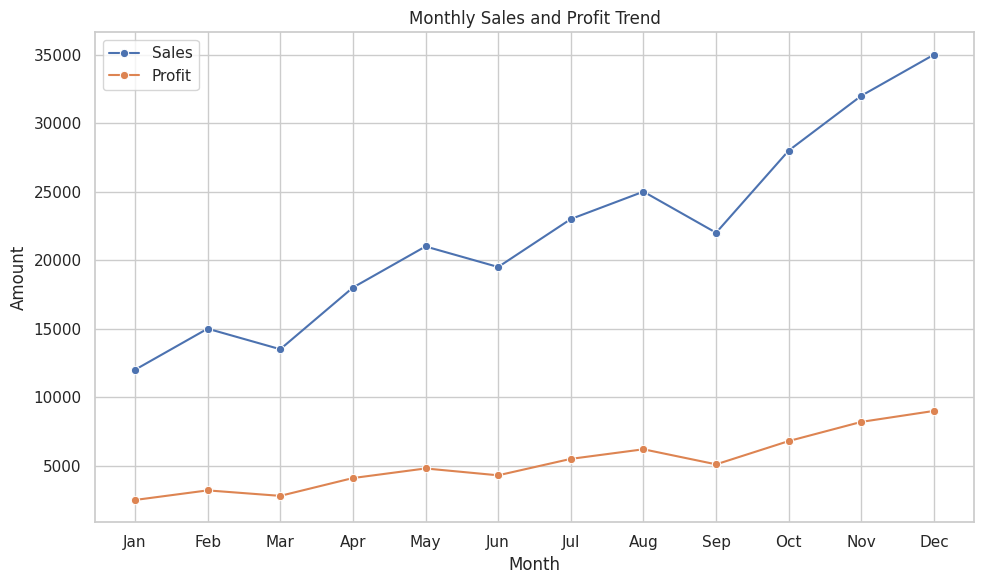
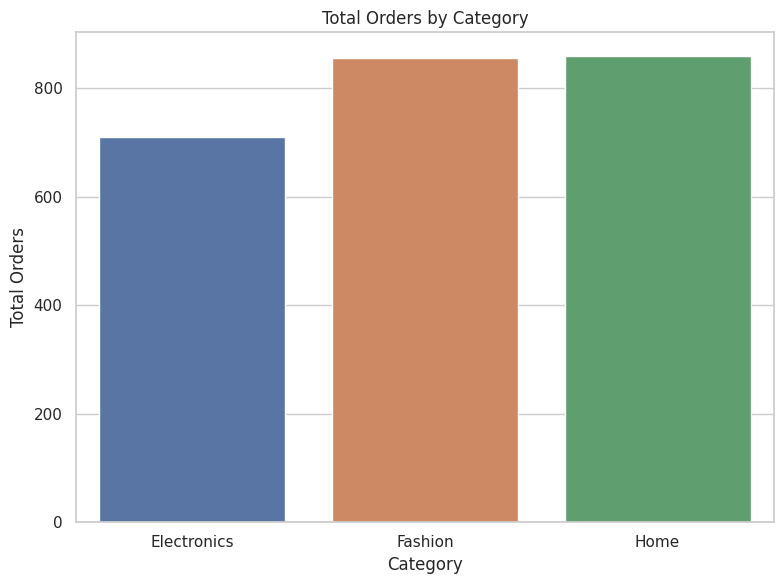
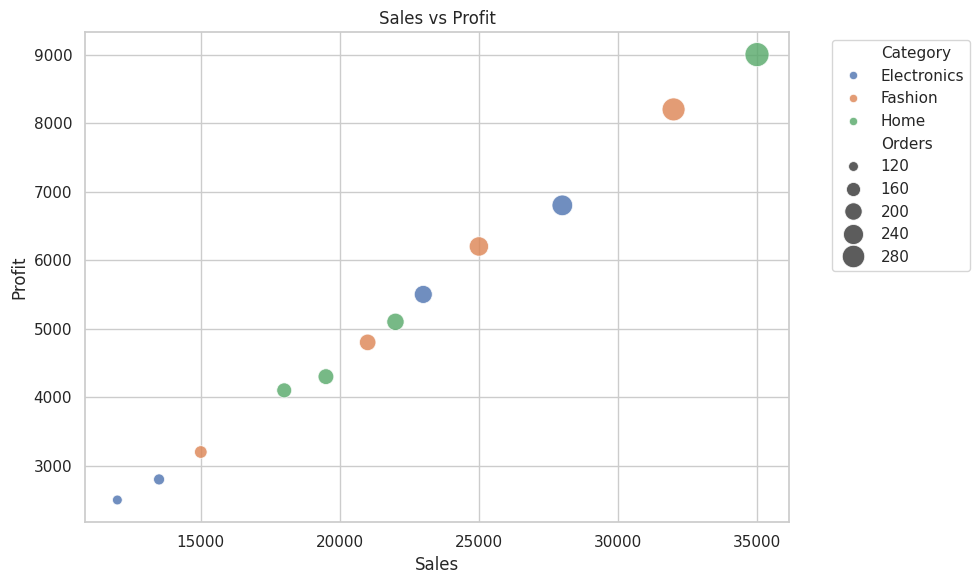
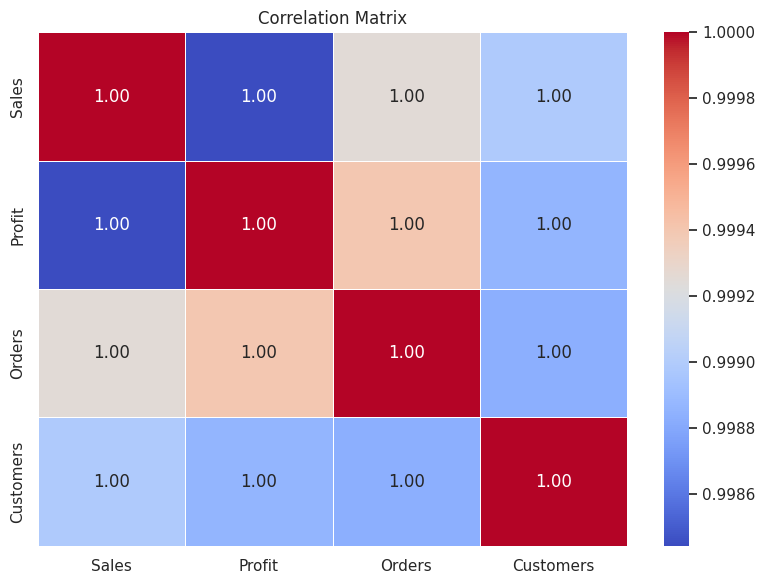
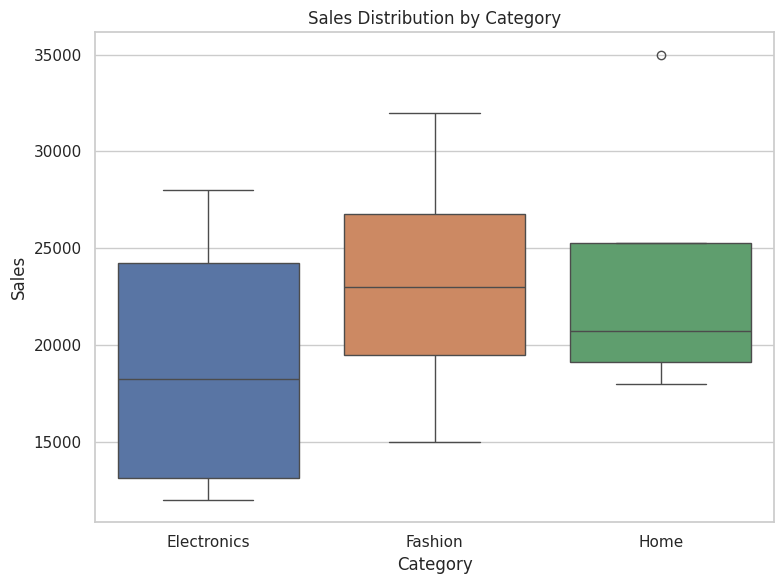

Write Python code to recreate these figures, in order.
import pandas as pd
import seaborn as sns
import matplotlib.pyplot as plt

# Dataset
data = {
    "Month": ["Jan", "Feb", "Mar", "Apr", "May", "Jun",
              "Jul", "Aug", "Sep", "Oct", "Nov", "Dec"],
    "Sales": [12000, 15000, 13500, 18000, 21000, 19500,
              23000, 25000, 22000, 28000, 32000, 35000],
    "Profit": [2500, 3200, 2800, 4100, 4800, 4300,
               5500, 6200, 5100, 6800, 8200, 9000],
    "Orders": [120, 145, 130, 170, 190, 180,
               210, 230, 200, 250, 290, 310],
    "Customers": [95, 110, 105, 135, 150, 140,
                  165, 180, 155, 195, 220, 240],
    "Category": ["Electronics", "Fashion", "Electronics", "Home",
                 "Fashion", "Home", "Electronics", "Fashion",
                 "Home", "Electronics", "Fashion", "Home"]
}

# Create DataFrame
df = pd.DataFrame(data)

# Seaborn style
sns.set_theme(style="whitegrid")


plt.figure(figsize=(10, 6))

sns.lineplot(data=df, x="Month", y="Sales",
             marker="o", label="Sales")

sns.lineplot(data=df, x="Month", y="Profit",
             marker="o", label="Profit")

plt.title("Monthly Sales and Profit Trend")
plt.xlabel("Month")
plt.ylabel("Amount")
plt.legend()
plt.tight_layout()
plt.show()


category_orders = df.groupby("Category", as_index=False)["Orders"].sum()

plt.figure(figsize=(8, 6))

sns.barplot(
    data=category_orders,
    x="Category",
    y="Orders",
    hue="Category",
    legend=False
)

plt.title("Total Orders by Category")
plt.xlabel("Category")
plt.ylabel("Total Orders")
plt.tight_layout()
plt.show()

plt.figure(figsize=(10, 6))

sns.scatterplot(
    data=df,
    x="Sales",
    y="Profit",
    size="Orders",
    hue="Category",
    sizes=(50, 300),
    alpha=0.8
)

plt.title("Sales vs Profit")
plt.xlabel("Sales")
plt.ylabel("Profit")
plt.legend(bbox_to_anchor=(1.05, 1), loc="upper left")
plt.tight_layout()
plt.show()


# Select numerical columns
corr = df[["Sales", "Profit", "Orders", "Customers"]].corr()

plt.figure(figsize=(8, 6))

sns.heatmap(
    corr,
    annot=True,
    fmt=".2f",
    cmap="coolwarm",
    linewidths=0.5
)

plt.title("Correlation Matrix")
plt.tight_layout()
plt.show()

plt.figure(figsize=(8, 6))

sns.boxplot(
    data=df,
    x="Category",
    y="Sales",
    hue="Category",
    legend=False
)

plt.title("Sales Distribution by Category")
plt.xlabel("Category")
plt.ylabel("Sales")
plt.tight_layout()
plt.show()
